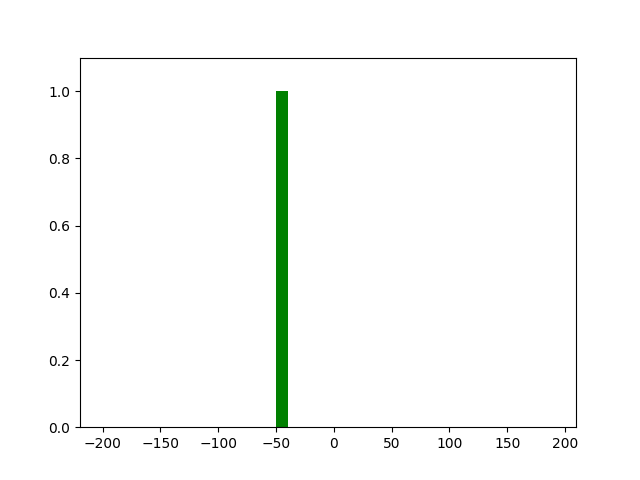

Values plotted in this chart, from the file beside it:
damage, killed, reward
39, False, 255.0
0.0, False, -45.0
